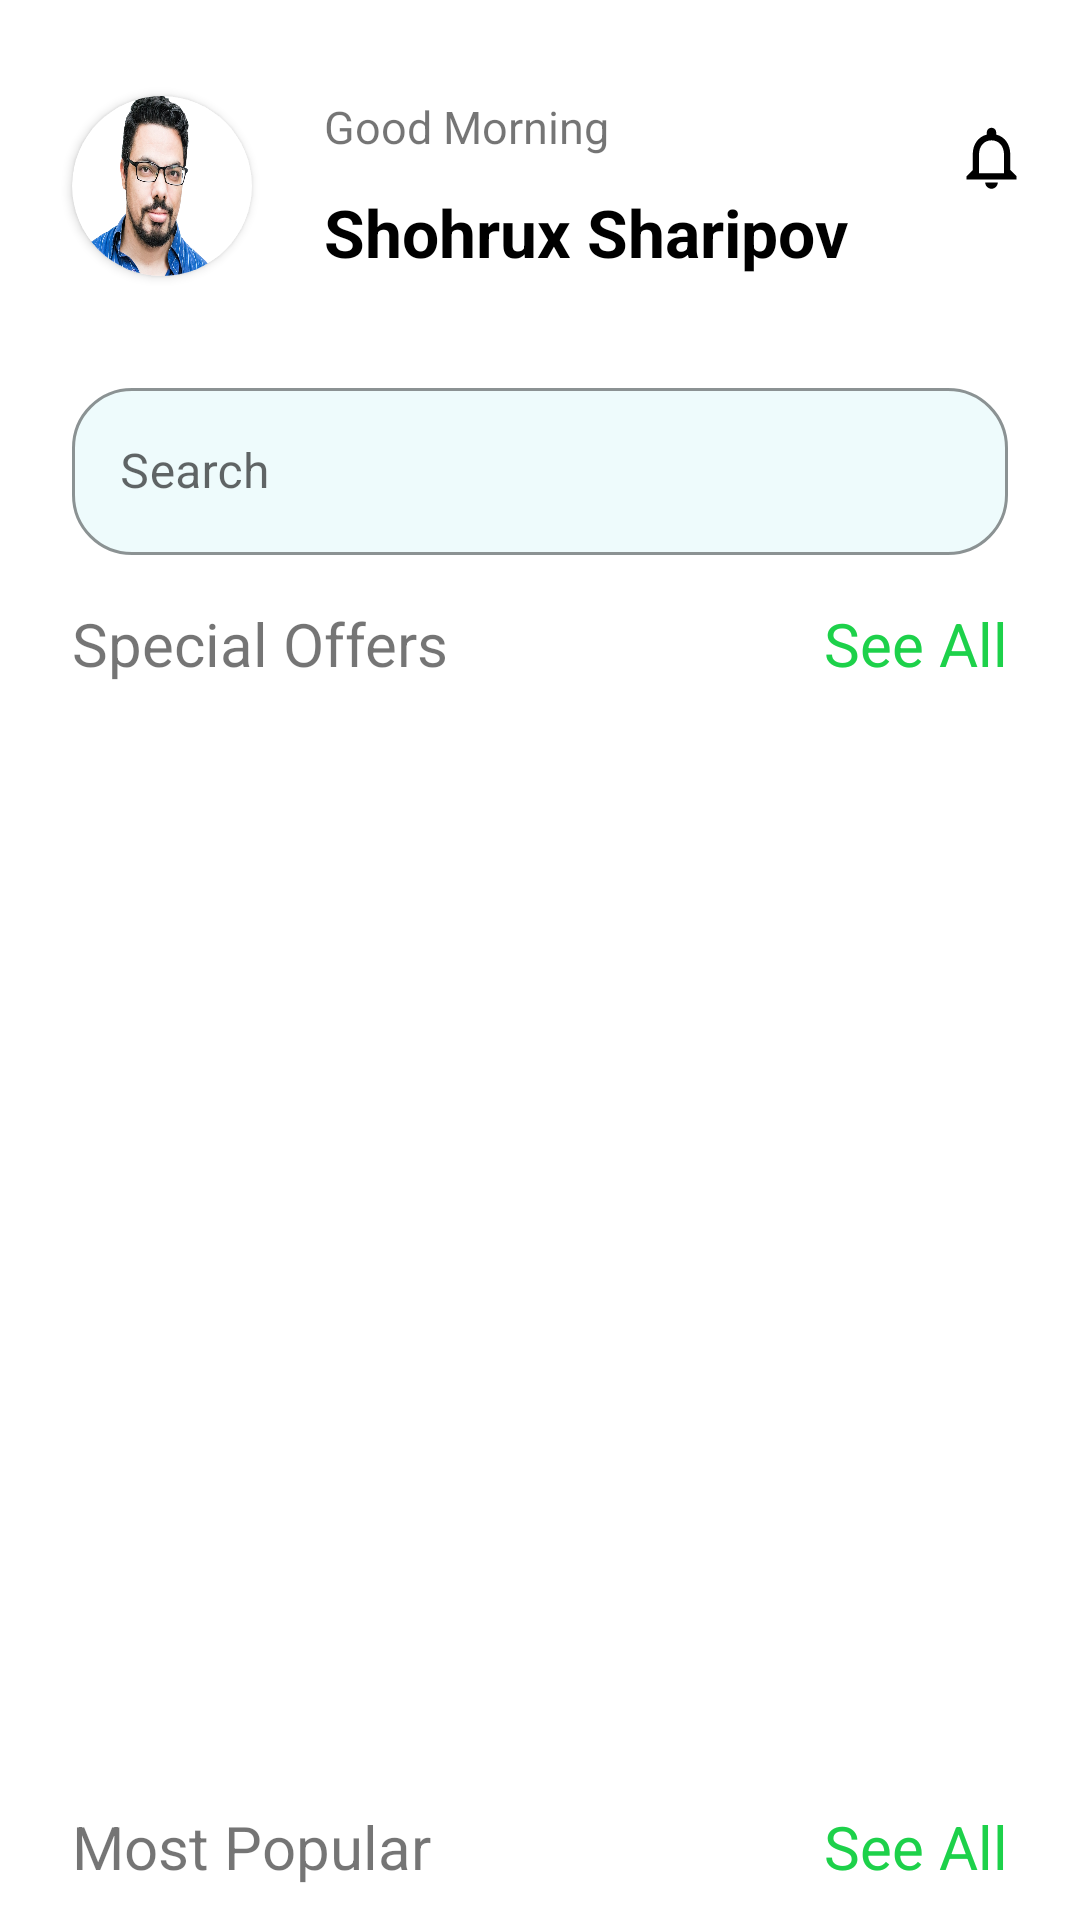

Produce the Android XML layout that renders to this screen, including the resource entries it uses.
<!-- AndroidManifest.xml: application theme Theme.Potea -->
<!-- res/layout/fragment_home.xml -->
<?xml version="1.0" encoding="utf-8"?>
<androidx.constraintlayout.widget.ConstraintLayout xmlns:android="http://schemas.android.com/apk/res/android"
    xmlns:app="http://schemas.android.com/apk/res-auto"
    xmlns:tools="http://schemas.android.com/tools"
    android:layout_width="match_parent"
    android:layout_height="match_parent"
    tools:context=".Home">



        <ScrollView
            android:id="@+id/scroll"
            android:layout_width="match_parent"
            android:layout_height="0dp"
            app:layout_constraintBottom_toBottomOf="parent"
            app:layout_constraintTop_toTopOf="parent"
            app:layout_constraintVertical_bias="1.0"
            tools:layout_editor_absoluteX="0dp">

            <androidx.constraintlayout.widget.ConstraintLayout
                android:layout_width="match_parent"
                android:layout_height="match_parent">

                <androidx.cardview.widget.CardView
                    android:id="@+id/cardView"
                    android:layout_width="wrap_content"
                    android:layout_height="wrap_content"
                    android:layout_marginStart="24dp"
                    android:layout_marginTop="32dp"
                    app:cardCornerRadius="50dp"
                    app:layout_constraintEnd_toEndOf="parent"
                    app:layout_constraintHorizontal_bias="0.0"
                    app:layout_constraintStart_toStartOf="parent"
                    app:layout_constraintTop_toTopOf="parent">

                    <ImageView
                        android:id="@+id/userimg"
                        android:layout_width="60dp"
                        android:layout_height="60dp"
                        android:background="@drawable/amaki"
                        tools:layout_editor_absoluteX="121dp"
                        tools:layout_editor_absoluteY="29dp" />

                </androidx.cardview.widget.CardView>

                <TextView
                    android:id="@+id/textView12"
                    android:layout_width="wrap_content"
                    android:layout_height="wrap_content"
                    android:layout_marginStart="24dp"
                    android:text="Good Morning"
                    android:textSize="15sp"
                    app:layout_constraintStart_toEndOf="@+id/cardView"
                    app:layout_constraintTop_toTopOf="@+id/cardView" />

                <TextView
                    android:id="@+id/username"
                    android:layout_width="wrap_content"
                    android:layout_height="wrap_content"
                    android:layout_marginStart="24dp"
                    android:text="Shohrux Sharipov"
                    android:textColor="@color/black"
                    android:textSize="22sp"
                    android:textStyle="bold"
                    app:layout_constraintBottom_toBottomOf="@+id/cardView"
                    app:layout_constraintStart_toEndOf="@+id/cardView" />

                <ImageView
                    android:id="@+id/imageView11"
                    android:layout_width="25dp"
                    android:layout_height="25dp"
                    android:layout_marginStart="115dp"
                    android:layout_marginTop="8dp"
                    android:src="@drawable/notification"
                    app:layout_constraintStart_toEndOf="@+id/textView12"
                    app:layout_constraintTop_toTopOf="@+id/textView12" />

                <ImageView
                    android:id="@+id/wishlist"
                    android:layout_width="25dp"
                    android:layout_height="25dp"
                    android:layout_marginStart="8dp"
                    android:layout_marginEnd="24dp"
                    android:src="@drawable/baseline_favorite_border_24"
                    app:layout_constraintEnd_toEndOf="parent"
                    app:layout_constraintStart_toEndOf="@+id/imageView11"
                    app:layout_constraintTop_toTopOf="@+id/imageView11" />

                <com.google.android.material.textfield.TextInputLayout
                    android:id="@+id/textInputLayout"
                    style="@style/Widget.MaterialComponents.TextInputLayout.OutlinedBox"
                    android:layout_width="match_parent"
                    android:layout_height="wrap_content"
                    android:layout_marginStart="24dp"
                    android:layout_marginTop="32dp"
                    android:layout_marginEnd="24dp"
                    android:hint="Search"
                    app:boxBackgroundColor="#1100BCD4"
                    app:boxCornerRadiusBottomEnd="20dp"
                    app:boxCornerRadiusBottomStart="20dp"
                    app:boxCornerRadiusTopEnd="20dp"
                    app:boxCornerRadiusTopStart="20dp"
                    app:boxStrokeColor="@color/yashil"
                    app:layout_constraintEnd_toEndOf="parent"
                    app:layout_constraintHorizontal_bias="0.0"
                    app:layout_constraintStart_toStartOf="parent"
                    app:layout_constraintTop_toBottomOf="@+id/username"
                    app:startIconDrawable="@drawable/search">

                    <com.google.android.material.textfield.TextInputEditText
                        android:id="@+id/search"
                        android:layout_width="match_parent"
                        android:layout_height="match_parent" />
                </com.google.android.material.textfield.TextInputLayout>




                <TextView
                    android:id="@+id/textView14"
                    android:layout_width="wrap_content"
                    android:layout_height="wrap_content"
                    android:layout_marginStart="24dp"
                    android:layout_marginTop="16dp"
                    android:text="Special Offers"
                    android:textSize="20sp"
                    app:layout_constraintEnd_toEndOf="parent"
                    app:layout_constraintHorizontal_bias="0.0"
                    app:layout_constraintStart_toStartOf="parent"
                    app:layout_constraintTop_toBottomOf="@id/textInputLayout" />

                <TextView
                    android:id="@+id/seeall1"
                    android:layout_width="wrap_content"
                    android:layout_height="wrap_content"
                    android:layout_marginEnd="24dp"
                    android:text="See All"
                    android:textColor="#1DD14A"
                    android:textSize="20sp"
                    app:layout_constraintEnd_toEndOf="parent"
                    app:layout_constraintHorizontal_bias="1.0"
                    app:layout_constraintStart_toEndOf="@+id/textView14"
                    app:layout_constraintTop_toTopOf="@+id/textView14" />
                <androidx.recyclerview.widget.RecyclerView
                    android:id="@+id/recyclerView"
                    android:layout_width="match_parent"
                    android:layout_height="350dp"
                    android:layout_marginTop="8dp"
                    android:orientation="horizontal"
                    app:layoutManager="androidx.recyclerview.widget.LinearLayoutManager"
                    app:layout_constraintEnd_toEndOf="@+id/seeall1"
                    app:layout_constraintStart_toStartOf="@+id/textView14"
                    app:layout_constraintTop_toBottomOf="@+id/textView14"
                    tools:listitem="@layout/specialoffers" />
                <TextView
                    android:id="@+id/textView22"
                    android:layout_width="wrap_content"
                    android:layout_height="wrap_content"
                    android:layout_marginStart="24dp"
                    android:layout_marginTop="16dp"
                    android:text="Most Popular"
                    android:textSize="20sp"
                    app:layout_constraintStart_toStartOf="parent"
                    app:layout_constraintTop_toBottomOf="@+id/recyclerView" />
                <TextView
                    android:id="@+id/seeall2"
                    android:layout_width="wrap_content"
                    android:layout_height="wrap_content"
                    android:layout_marginEnd="24dp"
                    android:text="See All"
                    android:textColor="#1DD14A"
                    android:textSize="20sp"
                    app:layout_constraintEnd_toEndOf="parent"
                    app:layout_constraintHorizontal_bias="1.0"
                    app:layout_constraintStart_toEndOf="@+id/textView22"
                    app:layout_constraintTop_toTopOf="@+id/textView22" />








                <androidx.recyclerview.widget.RecyclerView
                    android:id="@+id/recyclerView2"
                    android:layout_width="match_parent"
                    android:layout_height="wrap_content"
                    app:layoutManager="androidx.recyclerview.widget.GridLayoutManager"
                    app:layout_constraintEnd_toEndOf="parent"
                    app:layout_constraintStart_toStartOf="parent"
                    app:layout_constraintTop_toBottomOf="@+id/textView22"
                    app:spanCount="2"
                    tools:itemCount="8"
                    tools:listitem="@layout/specialoffers2" />
            </androidx.constraintlayout.widget.ConstraintLayout>
        </ScrollView>


</androidx.constraintlayout.widget.ConstraintLayout>
<!-- res/layout/specialoffers.xml (included above) -->
<?xml version="1.0" encoding="utf-8"?>
<androidx.constraintlayout.widget.ConstraintLayout xmlns:android="http://schemas.android.com/apk/res/android"
    xmlns:app="http://schemas.android.com/apk/res-auto"
    xmlns:tools="http://schemas.android.com/tools"
    android:layout_width="wrap_content"
    android:layout_height="wrap_content">

    <androidx.cardview.widget.CardView
        android:id="@+id/cardView2"
        android:layout_width="wrap_content"
        android:layout_height="wrap_content"
        android:layout_marginTop="16dp"
        android:layout_marginHorizontal="15dp"
        android:backgroundTint="#FDFDFD"
        app:cardCornerRadius="40dp"
        app:layout_constraintEnd_toEndOf="parent"
        app:layout_constraintStart_toStartOf="parent"
        app:layout_constraintTop_toTopOf="parent">

        <ImageView
            android:id="@+id/image"
            android:layout_width="200dp"
            android:layout_height="200dp" />

        <ImageView
            android:id="@+id/like"
            android:layout_width="30dp"
            android:layout_height="30dp"
            android:layout_gravity="top|end"
            android:layout_marginTop="16dp"
            android:layout_marginEnd="10dp"
            app:srcCompat="@drawable/baseline_favorite_border_24"
            app:tint="#1DD14A" />

    </androidx.cardview.widget.CardView>

    <TextView
        android:id="@+id/name"
        android:layout_width="wrap_content"
        android:layout_height="wrap_content"
        android:layout_marginStart="24dp"
        android:layout_marginTop="8dp"
        android:text="Prayer Plant"
        android:textColor="@color/black"
        android:textSize="25sp"
        android:textStyle="bold"
        app:layout_constraintStart_toStartOf="parent"
        app:layout_constraintTop_toBottomOf="@+id/cardView2" />

    <ImageView
        android:id="@+id/imageView13"
        android:layout_width="wrap_content"
        android:layout_height="wrap_content"
        android:layout_marginTop="8dp"
        app:layout_constraintStart_toStartOf="@+id/name"
        app:layout_constraintTop_toBottomOf="@+id/name"
        app:srcCompat="@drawable/baseline_star_half_24" />

    <TextView
        android:id="@+id/textView19"
        android:layout_width="wrap_content"
        android:layout_height="wrap_content"
        android:layout_marginStart="16dp"
        android:text="4.8"
        android:textSize="22sp"
        app:layout_constraintStart_toEndOf="@+id/imageView13"
        app:layout_constraintTop_toTopOf="@+id/imageView13" />

    <TextView
        android:id="@+id/textView20"
        android:layout_width="wrap_content"
        android:layout_height="wrap_content"
        android:layout_marginStart="16dp"
        android:background="@drawable/background"
        android:text="4198 sold"
        android:textColor="#1DD14A"
        app:layout_constraintBottom_toBottomOf="@+id/textView19"
        app:layout_constraintStart_toEndOf="@+id/textView19"
        app:layout_constraintTop_toTopOf="@+id/textView19" />

    <TextView
        android:id="@+id/cost"
        android:layout_width="wrap_content"
        android:layout_height="wrap_content"
        android:layout_marginTop="8dp"
        android:text="$ 29"
        android:textColor="#1DD14A"
        android:textSize="28sp"
        android:textStyle="bold"
        app:layout_constraintStart_toStartOf="@+id/imageView13"
        app:layout_constraintTop_toBottomOf="@+id/imageView13" />
</androidx.constraintlayout.widget.ConstraintLayout>
<!-- res/layout/specialoffers2.xml (included above) -->
<?xml version="1.0" encoding="utf-8"?>
<androidx.constraintlayout.widget.ConstraintLayout xmlns:android="http://schemas.android.com/apk/res/android"
    xmlns:app="http://schemas.android.com/apk/res-auto"
    xmlns:tools="http://schemas.android.com/tools"
    android:layout_width="wrap_content"
    android:layout_height="wrap_content">

    <androidx.cardview.widget.CardView
        android:id="@+id/cardView2"
        android:layout_width="wrap_content"
        app:cardCornerRadius="20dp"
        android:layout_marginHorizontal="10dp"
        app:layout_constraintEnd_toEndOf="parent"
        app:layout_constraintStart_toStartOf="parent"
        app:layout_constraintTop_toTopOf="parent"
        android:layout_height="wrap_content">

        <ImageView
            android:id="@+id/image"
            android:layout_width="150dp"
            android:layout_height="150dp" />

        <ImageView
            android:id="@+id/like"
            android:layout_width="20dp"
            android:layout_height="20dp"
            android:layout_gravity="top|end"
            android:layout_marginTop="16dp"
            android:layout_marginEnd="10dp"
            app:srcCompat="@drawable/baseline_favorite_border_24"
            app:tint="#1DD14A" />

    </androidx.cardview.widget.CardView>

    <TextView
        android:id="@+id/name"
        android:layout_width="wrap_content"
        android:layout_height="wrap_content"
        android:layout_marginStart="24dp"
        android:layout_marginTop="8dp"
        android:text="Prayer Plant"
        android:textColor="@color/black"
        android:textSize="22sp"
        android:textStyle="bold"
        app:layout_constraintStart_toStartOf="parent"
        app:layout_constraintTop_toBottomOf="@+id/cardView2" />

    <ImageView
        android:id="@+id/imageView13"
        android:layout_width="20dp"
        android:layout_height="20dp"
        android:layout_marginTop="8dp"
        app:layout_constraintStart_toStartOf="@+id/name"
        app:layout_constraintTop_toBottomOf="@+id/name"
        app:srcCompat="@drawable/baseline_star_half_24" />

    <TextView
        android:id="@+id/textView19"
        android:layout_width="20dp"
        android:layout_height="20dp"
        android:layout_marginStart="8dp"
        android:text="4.8"
        android:textSize="15sp"
        app:layout_constraintStart_toEndOf="@+id/imageView13"
        app:layout_constraintTop_toTopOf="@+id/imageView13" />

    <TextView
        android:id="@+id/textView20"
        android:layout_width="wrap_content"
        android:layout_height="wrap_content"
        android:layout_marginStart="16dp"
        android:background="@drawable/background"
        android:text="4198 sold"
        android:textColor="#1DD14A"
        app:layout_constraintBottom_toBottomOf="@+id/textView19"
        app:layout_constraintStart_toEndOf="@+id/textView19"
        app:layout_constraintTop_toTopOf="@+id/textView19" />

    <TextView
        android:id="@+id/cost"
        android:layout_width="wrap_content"
        android:layout_height="wrap_content"
        android:layout_marginTop="8dp"
        android:text="$ 29"
        android:textColor="#1DD14A"
        android:textSize="24sp"
        android:textStyle="bold"
        app:layout_constraintStart_toStartOf="@+id/imageView13"
        app:layout_constraintTop_toBottomOf="@+id/imageView13" />
</androidx.constraintlayout.widget.ConstraintLayout>
<!-- resources referenced by this layout -->
<resources>
  <color name="black">#FF000000</color>
  <color name="yashil">#1DD14A</color>
  <!-- drawable amaki: png bitmap (drawable, 772787 bytes) -->
  <!-- drawable background (drawable) -->
  <?xml version="1.0" encoding="utf-8"?>
  <shape xmlns:android="http://schemas.android.com/apk/res/android" android:shape="rectangle">
  <stroke android:width="1dp"
       android:color="@color/black"/>
  </shape>
  <!-- drawable baseline_star_half_24 (drawable) -->
  <vector android:autoMirrored="true" android:height="33dp"
      android:tint="#1DD14A" android:viewportHeight="24"
      android:viewportWidth="24" android:width="33dp" xmlns:android="http://schemas.android.com/apk/res/android">
      <path android:fillColor="@android:color/white" android:pathData="M22,9.24l-7.19,-0.62L12,2L9.19,8.63L2,9.24l5.46,4.73L5.82,21L12,17.27L18.18,21l-1.63,-7.03L22,9.24zM12,15.4V6.1l1.71,4.04l4.38,0.38l-3.32,2.88l1,4.28L12,15.4z"/>
  </vector>
  <!-- drawable notification (drawable) -->
  <vector android:height="40dp" android:tint="#000000"
      android:viewportHeight="24" android:viewportWidth="24"
      android:width="40dp" xmlns:android="http://schemas.android.com/apk/res/android">
      <path android:fillColor="@android:color/white" android:pathData="M12,22c1.1,0 2,-0.9 2,-2h-4c0,1.1 0.9,2 2,2zM18,16v-5c0,-3.07 -1.63,-5.64 -4.5,-6.32L13.5,4c0,-0.83 -0.67,-1.5 -1.5,-1.5s-1.5,0.67 -1.5,1.5v0.68C7.64,5.36 6,7.92 6,11v5l-2,2v1h16v-1l-2,-2zM16,17L8,17v-6c0,-2.48 1.51,-4.5 4,-4.5s4,2.02 4,4.5v6z"/>
  </vector>
  <style name="Theme.Potea" parent="Theme.MaterialComponents.DayNight.NoActionBar">
          
          <item name="colorPrimary">@color/yashil</item>
          <item name="colorPrimaryVariant">#00F4F4F4</item>
          <item name="colorAccent">@color/black</item>
          <item name="android:windowLightStatusBar">true</item>
          <item name="colorOnPrimary">@color/white</item>
          
          <item name="colorSecondary">@color/teal_200</item>
          <item name="colorSecondaryVariant">@color/teal_700</item>
          <item name="colorOnSecondary">@color/black</item>
          
          <item name="android:statusBarColor">?attr/colorPrimaryVariant</item>
          
      </style>
  <color name="white">#FFFFFFFF</color>
  <color name="teal_200">#FF03DAC5</color>
  <color name="teal_700">#FF018786</color>
</resources>
